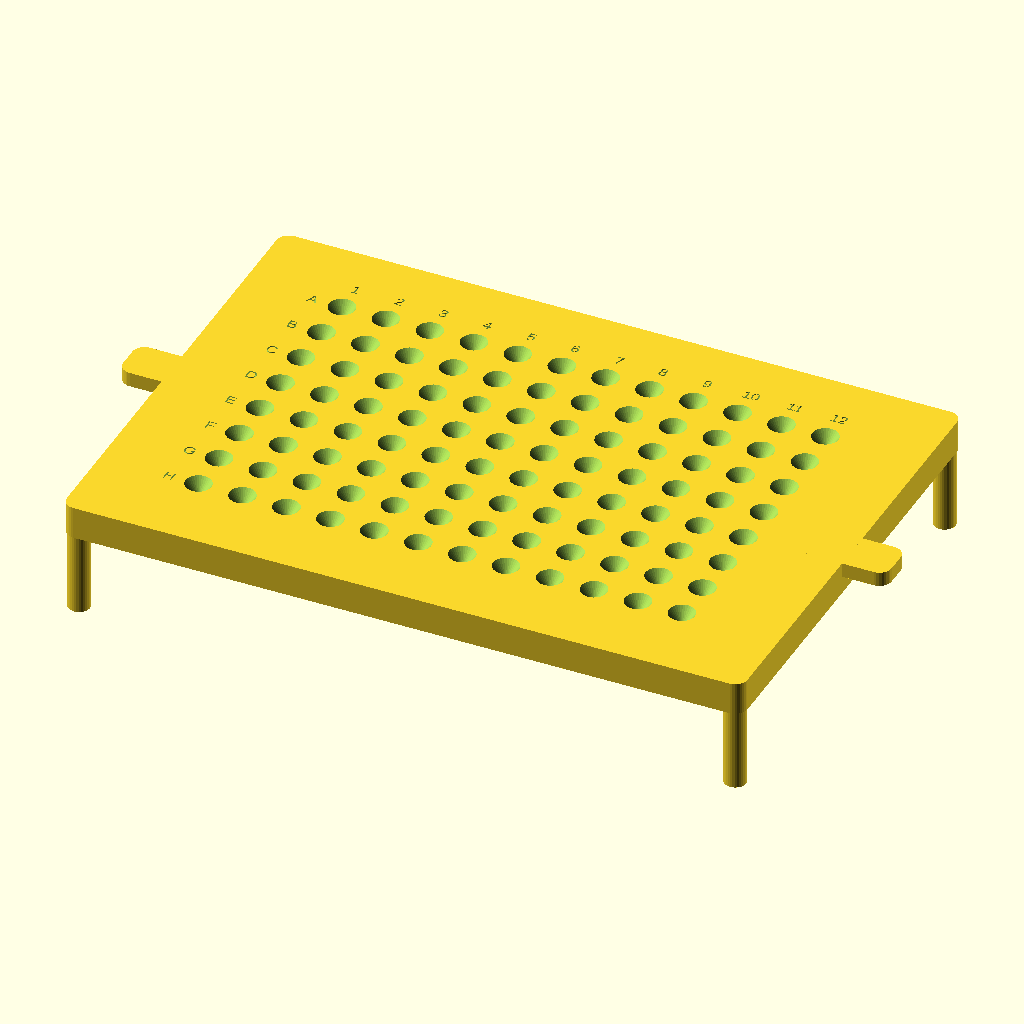
Cell 1: the model at its default parameters.
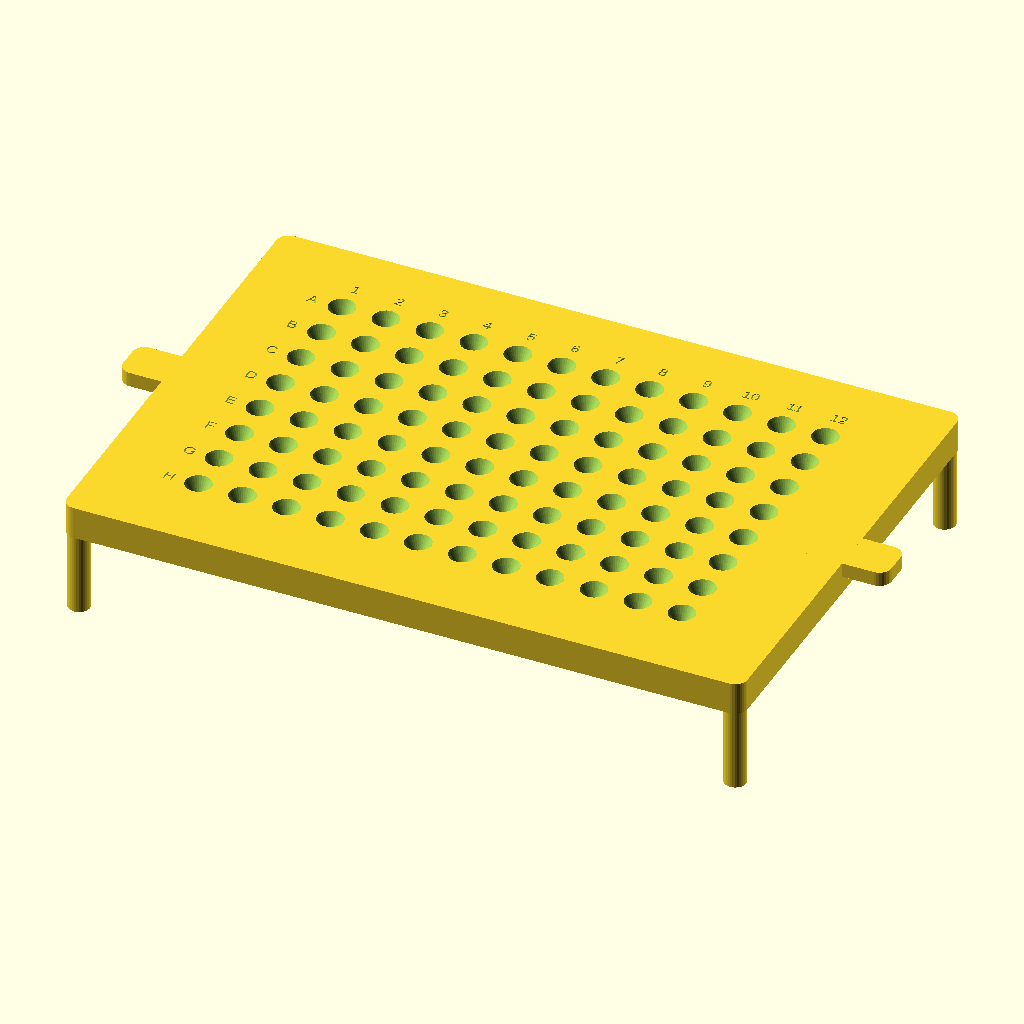
Cell 2: the same model with tip_diameter = 2.4.
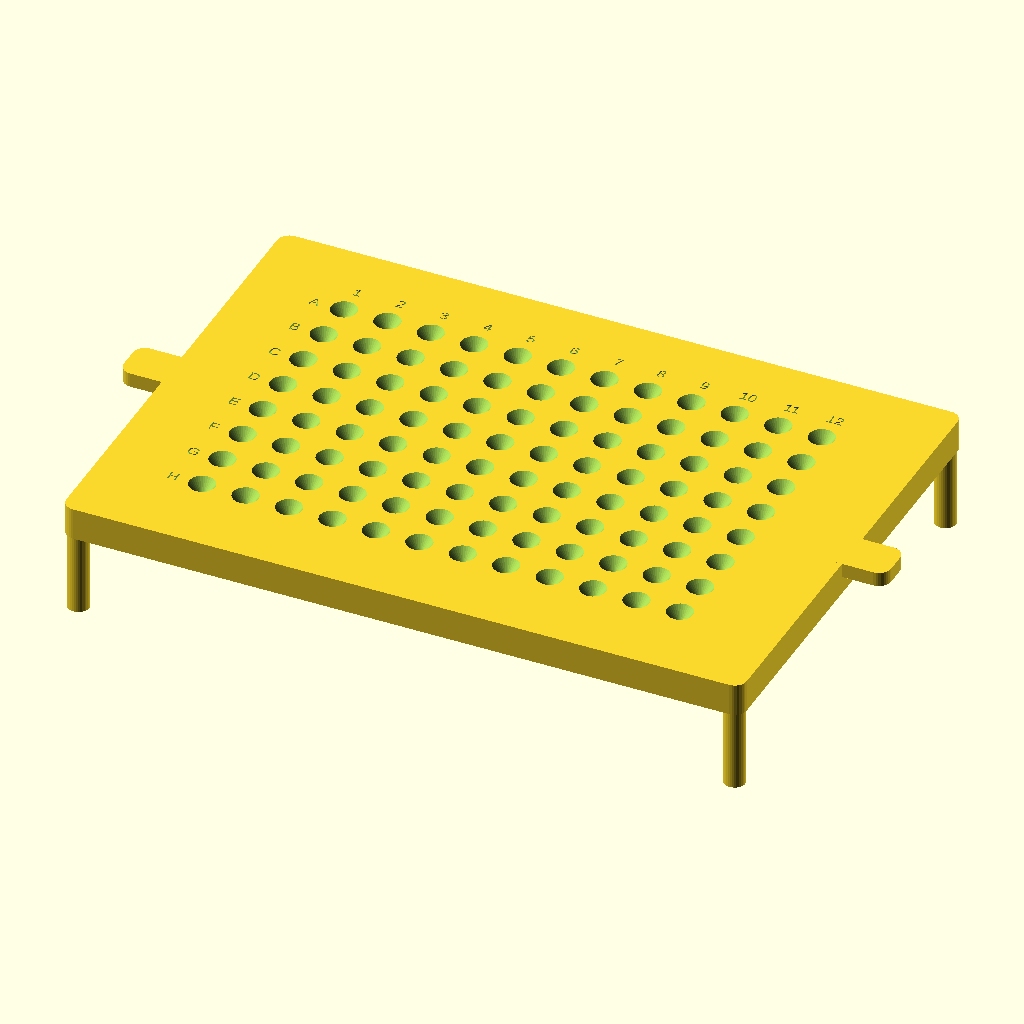
Cell 3: fit_clearance = 1.6 (everything else at default).
The same orthographic view direction (rotation 55°, 0°, 25°; colour scheme Cornfield) for every cell, with the view re-fitted per cell, so scale and position can differ between cells.
Source of the model, diameter_test.scad:
// Well-Plate Pipette Guide
// Sits on a well plate; funneled holes guide pipette tips into each well.
// Bottom collar removed; supported by slim corner posts.
// Units: mm
// By Cameron Brooks and Hadden Christ, May 2026

// ===== Global settings =====

$fn = $preview ? 32 : 128;
z_fight = 0.05;

// ===== Parameters =====

plate = "96"; // "24" or "96"

tip_diameter = 1.20;
tip_clearance = 0.15; // AI recommended clearance for PETG: 0.35
fit_clearance = 0.80; // AI recommended clearance for PETG: 0.80

wall = 5.0;
air = 2.5;
labels = true;

module dummy(){};

// ===== Upper V-holder settings =====
// This controls the wide upper funnel only.
// The small bore is still based on the pipette tip diameter.

pen_diameter = 8.0;      // BIC Round Stic / pipette body reference diameter
pen_clearance = 0.6;     // increase if too tight, decrease if too loose
max_funnel_24 = 9.0;     // keeps enough material between 24-well holes

upper_holder_diameter = pen_diameter + pen_clearance;

// ===== Slim post settings =====
// These posts stay inside the guide plate footprint
// but outside the real plate clearance zone.

post_diameter = 4.4;     // slim post, less than wall thickness
post_clearance = 0.3;    // gap from inner plate clearance zone
post_overlap = 0.8;      // overlaps into guide plate for print strength

// ===== Plate specs =====
//                      rows cols  a1_x   a1_y  pitch  plate/well height
spec =
  (plate == "24") ?
    [4, 6, 18.83, 15.69, 18.0, 13.20]
  :
    [8, 12, 14.38, 11.24, 9.0, 14.40];

rows = spec[0];
cols = spec[1];
a1_x = spec[2];
a1_y = spec[3];
pitch = spec[4];
plate_height = spec[5];

plate_length = 127.76;
plate_width = 85.48;

echo(str("Plate = ", plate, ", holes = ", rows * cols));

// ===== Derived =====

bore = tip_diameter + tip_clearance;

slab = 6.7;
straight = 4.0;
funnel_depth = slab - straight;

// For 24-well plate, use pen/pipette-body based upper holder.
// For 96-well plate, keep the funnel smaller to avoid overlap.
funnel =
  (plate == "24") ?
    min(upper_holder_diameter, max_funnel_24)
  :
    5.4;

top_z = plate_height + air;
height = top_z + slab;

outer_length = plate_length + 2 * (fit_clearance + wall);
outer_width = plate_width + 2 * (fit_clearance + wall);
inner_length = plate_length + 2 * fit_clearance;
inner_width = plate_width + 2 * fit_clearance;

tab_length = 18;
tab_width = 9;
tab_height = 3;

label_depth = 0.5; // engraved label depth

// ===== Model =====

difference() {
  union() {

    // Slim non-interfering corner posts
    // These replace the removed bottom registration collar.
    for (sx = [-1, 1], sy = [-1, 1]) {
      x = sx * (inner_length / 2 + post_clearance + post_diameter / 2);
      y = sy * (inner_width / 2 + post_clearance + post_diameter / 2);

      translate([x, y, 0])
        cylinder(d=post_diameter, h=top_z + post_overlap);
    }

    // Guide plate
    translate([0, 0, top_z])
      rbox(outer_length, outer_width, slab, wall / 2);

    // Lift tabs
    for (sx = [-1, 1])
      translate([sx * (outer_length / 2), 0, height - tab_height])
        rbox(tab_length, tab_width, tab_height, wall / 2);
  }

  // Bore + V-shaped upper funnel at each well
  for (row = [0:rows - 1], col = [0:cols - 1]) {
    p = well_position(row, col);

    // Straight lower bore
    translate([p[0], p[1], top_z - z_fight])
      cylinder(h=slab + 2 * z_fight, d=bore);

    // Upper V-holder / funnel
    translate([p[0], p[1], height - funnel_depth - z_fight])
      cylinder(h=funnel_depth + 2 * z_fight, d1=bore, d2=funnel);
  }

  // Engraved labels
  if (labels) {
    label_size = pitch / 4;
    label_margin = pitch * 2 / 3;

    // Row labels: A, B, C, D...
    for (row = [0:rows - 1]) {
      p = well_position(row, 0);

      translate([p[0] - label_margin, p[1], height - label_depth])
        linear_extrude(label_depth + z_fight)
          text(
            chr(65 + row),
            size=label_size,
            halign="center",
            valign="center"
          );
    }

    // Column labels: 1, 2, 3...
    for (col = [0:cols - 1]) {
      p = well_position(0, col);

      translate([p[0], p[1] + label_margin, height - label_depth])
        linear_extrude(label_depth + z_fight)
          text(
            str(col + 1),
            size=label_size,
            halign="center",
            valign="center"
          );
    }
  }
}

// ===== Helpers =====

function well_position(row, col) =
  [
    -plate_length / 2 + a1_x + col * pitch,
     plate_width / 2 - a1_y - row * pitch,
    0
  ];

module rbox(length, width, height, radius) {
  hull()
    for (x = [-length / 2 + radius, length / 2 - radius],
         y = [-width / 2 + radius, width / 2 - radius])
      translate([x, y, 0])
        cylinder(h=height, r=radius);
}
Parameter table extracted from the source (name, type, default, range or options):
z_fight: number, default 0.05
plate: string, default "96"
tip_diameter: number, default 1.2
tip_clearance: number, default 0.15
fit_clearance: number, default 0.8
wall: number, default 5
air: number, default 2.5
labels: bool, default true
